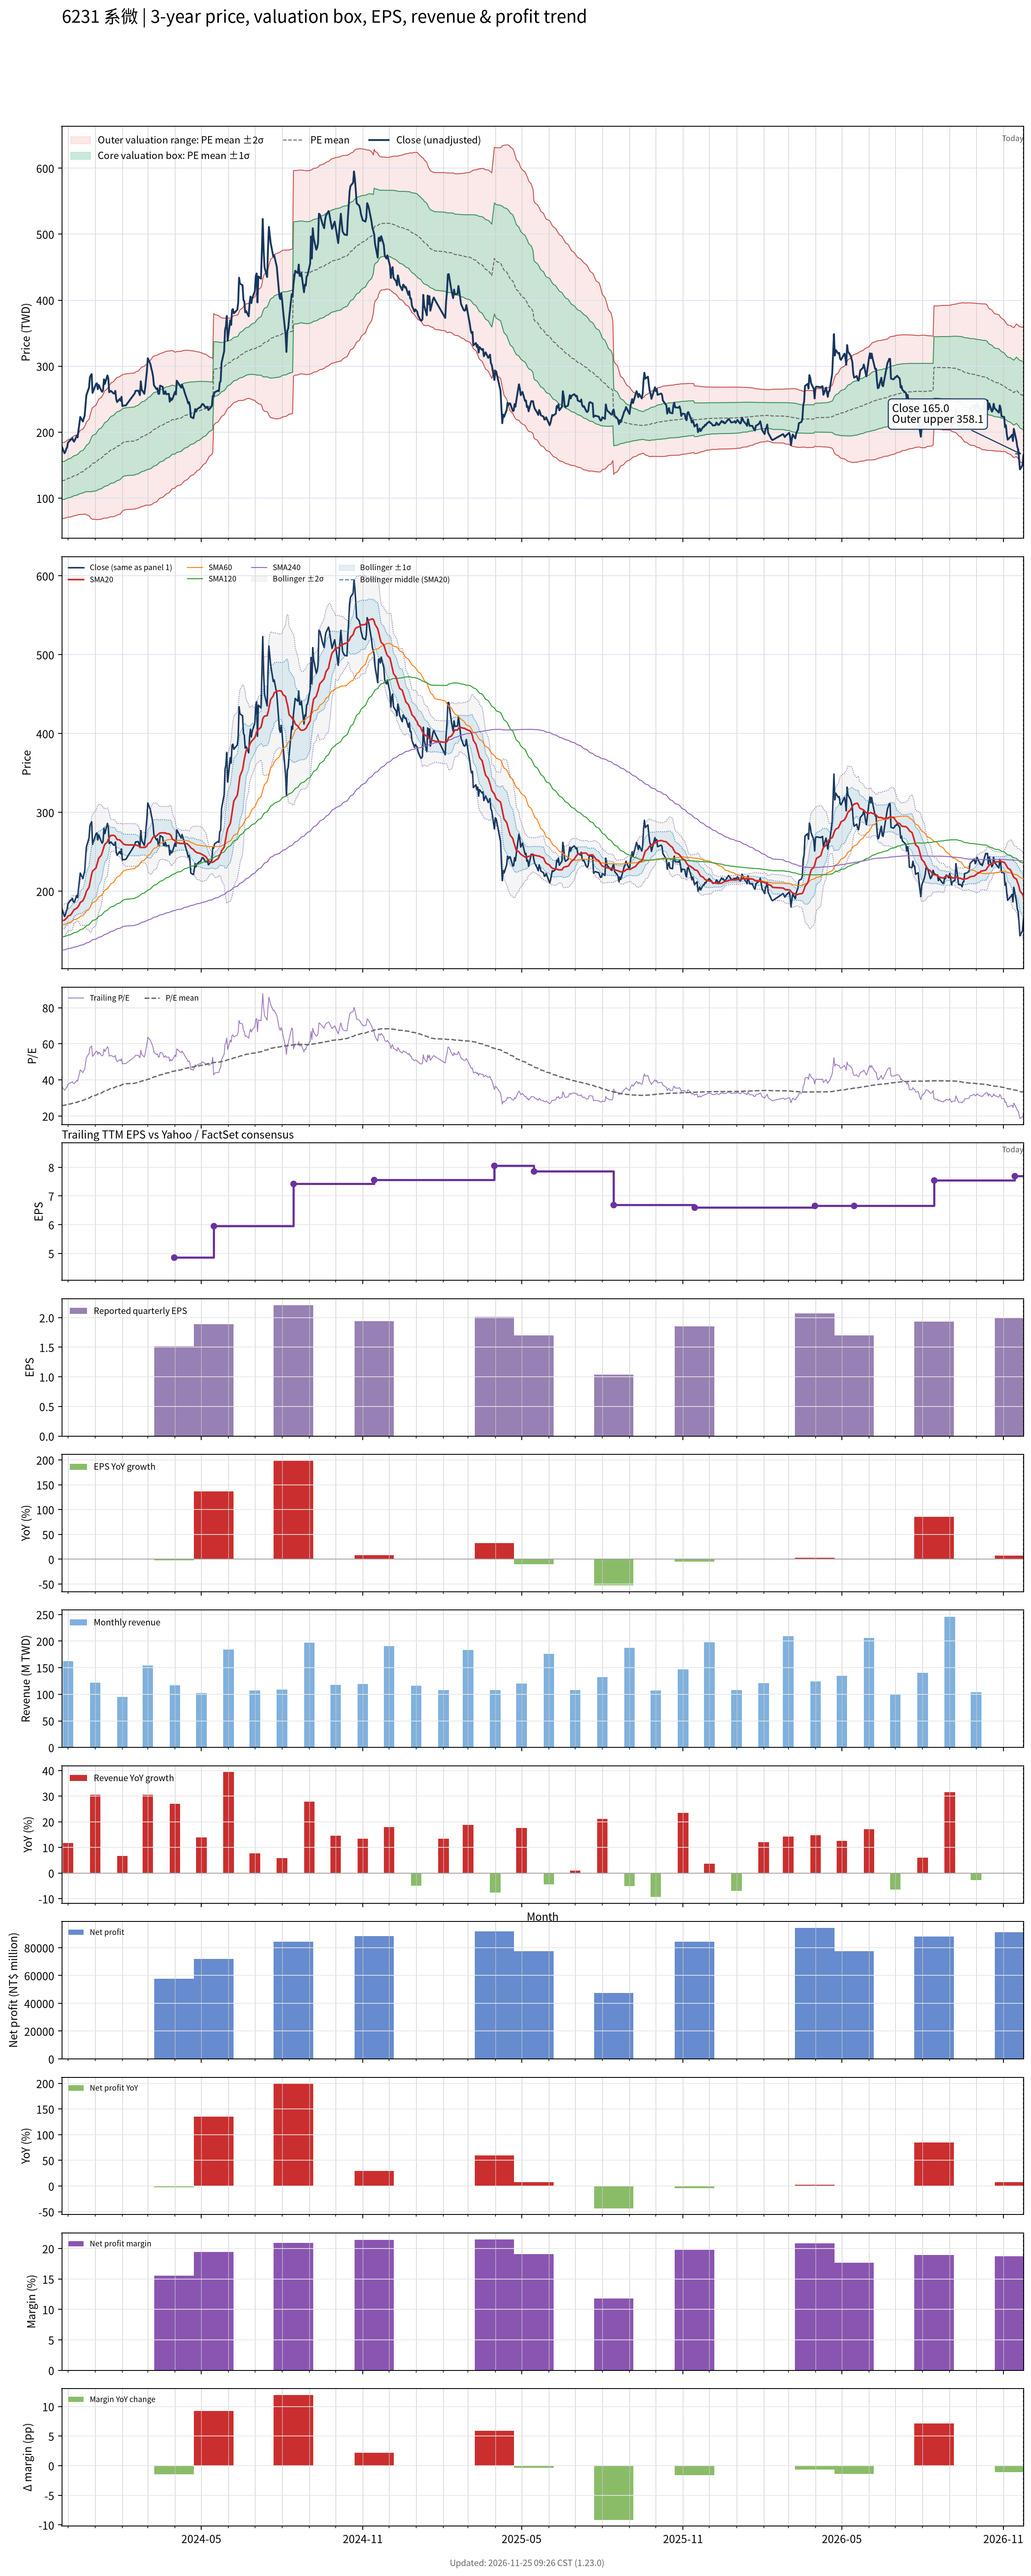

Source data for this figure (header and first rows):
# chart-version: skill-stock-dynamic-val…
date, close, available_date, period_end, eps, ttm_eps, pe, pe_mean, pe_std, price_m2, price_m1, price_mean, price_p1, price_p2, forward_eps, forward_pe, forward_pe_mean, forward_pe_std, forward_price_m2, forward_price_m1, forward_price_mean, forward_price_p1, forward_price_p2, sma20
2023-11-24, 178, 2023-11-14, 2023-09-30, 1.8, 4.9, 36.33, 25.8, 5.858, 69.01, 97.71, 126.4, 155.1, 183.8, , , , , , , , , , 162.7
2023-11-27, 168, 2023-11-14, 2023-09-30, 1.8, 4.9, 34.29, 25.93, 5.876, 69.45, 98.24, 127, 155.8, 184.6, , , , , , , , , , 163.3
2023-11-28, 170, 2023-11-14, 2023-09-30, 1.8, 4.9, 34.69, 26.05, 5.898, 69.86, 98.76, 127.7, 156.6, 185.5, , , , , , , , , , 164.3
2023-11-29, 174.5, 2023-11-14, 2023-09-30, 1.8, 4.9, 35.61, 26.19, 5.923, 70.31, 99.33, 128.4, 157.4, 186.4, , , , , , , , , , 165.6
2023-11-30, 177, 2023-11-14, 2023-09-30, 1.8, 4.9, 36.12, 26.34, 5.954, 70.71, 99.88, 129.1, 158.2, 187.4, , , , , , , , , , 166.7
2023-12-01, 184, 2023-11-14, 2023-09-30, 1.8, 4.9, 37.55, 26.5, 5.994, 71.11, 100.5, 129.8, 159.2, 188.6, , , , , , , , , , 168.4
2023-12-04, 188.5, 2023-11-14, 2023-09-30, 1.8, 4.9, 38.47, 26.67, 6.045, 71.43, 101, 130.7, 160.3, 189.9, , , , , , , , , , 169.9
2023-12-05, 189, 2023-11-14, 2023-09-30, 1.8, 4.9, 38.57, 26.84, 6.088, 71.85, 101.7, 131.5, 161.3, 191.2, , , , , , , , , , 171.4
2023-12-06, 191, 2023-11-14, 2023-09-30, 1.8, 4.9, 38.98, 27.01, 6.138, 72.2, 102.3, 132.3, 162.4, 192.5, , , , , , , , , , 173.1
2023-12-07, 187, 2023-11-14, 2023-09-30, 1.8, 4.9, 38.16, 27.18, 6.164, 72.77, 103, 133.2, 163.4, 193.6, , , , , , , , , , 174.9
2023-12-08, 185.5, 2023-11-14, 2023-09-30, 1.8, 4.9, 37.86, 27.34, 6.181, 73.41, 103.7, 134, 164.3, 194.6, , , , , , , , , , 176.6
2023-12-11, 194.5, 2023-11-14, 2023-09-30, 1.8, 4.9, 39.69, 27.52, 6.224, 73.88, 104.4, 134.9, 165.4, 195.9, , , , , , , , , , 178.4
2023-12-12, 192, 2023-11-14, 2023-09-30, 1.8, 4.9, 39.18, 27.7, 6.25, 74.5, 105.1, 135.7, 166.4, 197, , , , , , , , , , 179.6
2023-12-13, 203, 2023-11-14, 2023-09-30, 1.8, 4.9, 41.43, 27.9, 6.307, 74.9, 105.8, 136.7, 167.6, 198.5, , , , , , , , , , 181.1
2023-12-14, 212.5, 2023-11-14, 2023-09-30, 1.8, 4.9, 43.37, 28.11, 6.392, 75.11, 106.4, 137.8, 169.1, 200.4, , , , , , , , , , 183.2
2023-12-15, 223, 2023-11-14, 2023-09-30, 1.8, 4.9, 45.51, 28.35, 6.507, 75.15, 107, 138.9, 170.8, 202.7, , , , , , , , , , 185.8
2023-12-18, 216, 2023-11-14, 2023-09-30, 1.8, 4.9, 44.08, 28.57, 6.585, 75.48, 107.7, 140, 172.3, 204.5, , , , , , , , , , 187.9
2023-12-19, 221, 2023-11-14, 2023-09-30, 1.8, 4.9, 45.1, 28.8, 6.674, 75.73, 108.4, 141.1, 173.8, 206.5, , , , , , , , , , 190.4
2023-12-20, 224.5, 2023-11-14, 2023-09-30, 1.8, 4.9, 45.82, 29.04, 6.772, 75.93, 109.1, 142.3, 175.5, 208.7, , , , , , , , , , 192.7
2023-12-21, 241, 2023-11-14, 2023-09-30, 1.8, 4.9, 49.18, 29.3, 6.937, 75.59, 109.6, 143.6, 177.6, 211.6, , , , , , , , , , 196
2023-12-22, 256, 2023-11-14, 2023-09-30, 1.8, 4.9, 52.24, 29.58, 7.178, 74.61, 109.8, 144.9, 180.1, 215.3, , , , , , , , , , 199.9
2023-12-25, 267.5, 2023-11-14, 2023-09-30, 1.8, 4.9, 54.59, 29.88, 7.462, 73.29, 109.9, 146.4, 183, 219.5, , , , , , , , , , 204.9
2023-12-26, 283, 2023-11-14, 2023-09-30, 1.8, 4.9, 57.76, 30.21, 7.813, 71.45, 109.7, 148, 186.3, 224.6, , , , , , , , , , 210.5
2023-12-27, 286, 2023-11-14, 2023-09-30, 1.8, 4.9, 58.37, 30.54, 8.149, 69.79, 109.7, 149.6, 189.6, 229.5, , , , , , , , , , 216.1
2023-12-28, 288, 2023-11-14, 2023-09-30, 1.8, 4.9, 58.78, 30.87, 8.474, 68.24, 109.8, 151.3, 192.8, 234.3, , , , , , , , , , 221.7
2023-12-29, 259.5, 2023-11-14, 2023-09-30, 1.8, 4.9, 52.96, 31.16, 8.631, 68.12, 110.4, 152.7, 195, 237.3, , , , , , , , , , 225.4
2024-01-02, 273, 2023-11-14, 2023-09-30, 1.8, 4.9, 55.71, 31.47, 8.841, 67.57, 110.9, 154.2, 197.5, 240.9, , , , , , , , , , 229.7
2024-01-03, 274, 2023-11-14, 2023-09-30, 1.8, 4.9, 55.92, 31.79, 9.024, 67.35, 111.6, 155.8, 200, 244.2, , , , , , , , , , 233.9
2024-01-04, 265, 2023-11-14, 2023-09-30, 1.8, 4.9, 54.08, 32.1, 9.151, 67.6, 112.4, 157.3, 202.1, 247, , , , , , , , , , 237.6
2024-01-05, 271.5, 2023-11-14, 2023-09-30, 1.8, 4.9, 55.41, 32.41, 9.304, 67.63, 113.2, 158.8, 204.4, 250, , , , , , , , , , 241.8
2024-01-08, 263, 2023-11-14, 2023-09-30, 1.8, 4.9, 53.67, 32.71, 9.403, 68.14, 114.2, 160.3, 206.4, 252.4, , , , , , , , , , 245.7
2024-01-09, 261, 2023-11-14, 2023-09-30, 1.8, 4.9, 53.27, 33, 9.491, 68.71, 115.2, 161.7, 208.2, 254.7, , , , , , , , , , 249
2024-01-10, 263.5, 2023-11-14, 2023-09-30, 1.8, 4.9, 53.78, 33.3, 9.574, 69.36, 116.3, 163.2, 210.1, 257, , , , , , , , , , 252.6
2024-01-11, 280, 2023-11-14, 2023-09-30, 1.8, 4.9, 57.14, 33.62, 9.726, 69.44, 117.1, 164.8, 212.4, 260.1, , , , , , , , , , 256.4
2024-01-12, 273, 2023-11-14, 2023-09-30, 1.8, 4.9, 55.71, 33.92, 9.848, 69.71, 118, 166.2, 214.5, 262.7, , , , , , , , , , 259.5
2024-01-15, 286, 2023-11-14, 2023-09-30, 1.8, 4.9, 58.37, 34.25, 9.994, 69.9, 118.9, 167.8, 216.8, 265.8, , , , , , , , , , 262.6
2024-01-16, 281, 2023-11-14, 2023-09-30, 1.8, 4.9, 57.35, 34.58, 10.11, 70.32, 119.9, 169.4, 219, 268.5, , , , , , , , , , 265.9
2024-01-17, 260.5, 2023-11-14, 2023-09-30, 1.8, 4.9, 53.16, 34.85, 10.17, 71.08, 120.9, 170.8, 220.6, 270.4, , , , , , , , , , 267.9
2024-01-18, 261.5, 2023-11-14, 2023-09-30, 1.8, 4.9, 53.37, 35.1, 10.25, 71.58, 121.8, 172, 222.2, 272.4, , , , , , , , , , 269.7
2024-01-19, 262.5, 2023-11-14, 2023-09-30, 1.8, 4.9, 53.57, 35.34, 10.34, 71.83, 122.5, 173.2, 223.9, 274.5, , , , , , , , , , 270.8
2024-01-22, 258.5, 2023-11-14, 2023-09-30, 1.8, 4.9, 52.76, 35.55, 10.44, 71.94, 123.1, 174.2, 225.4, 276.5, , , , , , , , , , 270.9
2024-01-23, 258.5, 2023-11-14, 2023-09-30, 1.8, 4.9, 52.76, 35.78, 10.51, 72.35, 123.8, 175.3, 226.8, 278.3, , , , , , , , , , 270.4
2024-01-24, 262.5, 2023-11-14, 2023-09-30, 1.8, 4.9, 53.57, 36.03, 10.58, 72.83, 124.7, 176.5, 228.4, 280.2, , , , , , , , , , 269.4
2024-01-25, 250, 2023-11-14, 2023-09-30, 1.8, 4.9, 51.02, 36.25, 10.62, 73.57, 125.6, 177.6, 229.6, 281.6, , , , , , , , , , 267.6
2024-01-26, 245.5, 2023-11-14, 2023-09-30, 1.8, 4.9, 50.1, 36.46, 10.63, 74.45, 126.6, 178.7, 230.8, 282.9, , , , , , , , , , 265.5
2024-01-29, 250.5, 2023-11-14, 2023-09-30, 1.8, 4.9, 51.12, 36.7, 10.64, 75.5, 127.7, 179.8, 232, 284.1, , , , , , , , , , 265.1
2024-01-30, 247.5, 2023-11-14, 2023-09-30, 1.8, 4.9, 50.51, 36.94, 10.63, 76.82, 128.9, 181, 233.1, 285.1, , , , , , , , , , 263.8
2024-01-31, 253.5, 2023-11-14, 2023-09-30, 1.8, 4.9, 51.73, 37.2, 10.61, 78.32, 130.3, 182.3, 234.2, 286.2, , , , , , , , , , 262.8
2024-02-01, 239.5, 2023-11-14, 2023-09-30, 1.8, 4.9, 48.88, 37.44, 10.54, 80.17, 131.8, 183.4, 235.1, 286.7, , , , , , , , , , 261.5
2024-02-02, 240, 2023-11-14, 2023-09-30, 1.8, 4.9, 48.98, 37.65, 10.51, 81.51, 133, 184.5, 236, 287.5, , , , , , , , , , 259.9
2024-02-05, 240.5, 2023-11-14, 2023-09-30, 1.8, 4.9, 49.08, 37.85, 10.5, 82.62, 134, 185.5, 236.9, 288.3, , , , , , , , , , 258.8
2024-02-15, 258.5, 2023-11-14, 2023-09-30, 1.8, 4.9, 52.76, 38.08, 10.52, 83.43, 135, 186.6, 238.1, 289.7, , , , , , , , , , 258.6
2024-02-16, 262.5, 2023-11-14, 2023-09-30, 1.8, 4.9, 53.57, 38.3, 10.57, 84.04, 135.8, 187.6, 239.4, 291.2, , , , , , , , , , 258.6
2024-02-19, 263, 2023-11-14, 2023-09-30, 1.8, 4.9, 53.67, 38.52, 10.61, 84.83, 136.8, 188.8, 240.7, 292.7, , , , , , , , , , 257.8
2024-02-20, 260, 2023-11-14, 2023-09-30, 1.8, 4.9, 53.06, 38.74, 10.64, 85.56, 137.7, 189.8, 241.9, 294.1, , , , , , , , , , 257.1
2024-02-21, 256, 2023-11-14, 2023-09-30, 1.8, 4.9, 52.24, 38.93, 10.67, 86.23, 138.5, 190.8, 243, 295.3, , , , , , , , , , 255.6
2024-02-22, 277, 2023-11-14, 2023-09-30, 1.8, 4.9, 56.53, 39.16, 10.75, 86.57, 139.2, 191.9, 244.6, 297.2, , , , , , , , , , 255.4
2024-02-23, 264.5, 2023-11-14, 2023-09-30, 1.8, 4.9, 53.98, 39.38, 10.78, 87.26, 140.1, 193, 245.8, 298.6, , , , , , , , , , 255.6
2024-02-26, 258, 2023-11-14, 2023-09-30, 1.8, 4.9, 52.65, 39.59, 10.8, 88.18, 141.1, 194, 246.9, 299.8, , , , , , , , , , 255.4
... 667 more rows
